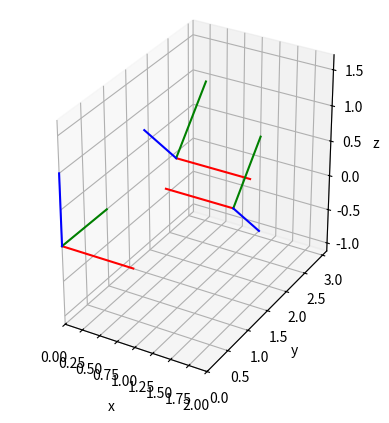

Write the Python code that produced this figure.
import numpy as np
from math import cos, sin, pi
import matplotlib.pyplot as plt



class Transform():
    """
    This class represents the transformation between two reference frames. Use this class to map vectors or points between different axis systems.
    Also contains functions that can be used to map inertia tensors between axis systems according to the frame transform.
    """


    def __init__(self, transInit:np.array=np.zeros(3), angInit:float=0, axisInit:np.array=np.array([1,0,0], float), baseTransform:np.array=None):
        """The frame is initially defined by it rotation and translation relative to the world centre"""

        self.transform = np.identity(4, float)

        q = cos(angInit/2) * np.ones((4), float)
        q[1:] = sin(angInit / 2) * axisInit
        
        self.transform[:3,:3] = Transform.rotationMatrixFromQuaternion(q)
        self.transform[:3, 3] = transInit

        if baseTransform is not None:  # apply this transform to the base transform (chain):
            self.chain(baseTransform)

        self.rotMatrix = self.transform[:3,:3]
        self.transVector = self.transform[:3, 3]


    def rotationMatrixFromQuaternion(q:np.array) -> np.array:
        """Given a unit quaternion, outputs a 3x3 rotation matrix"""

        rotMatrix = np.zeros((3,3), float)

        rotMatrix[0,0] = 2 * (q[0]**2 + q[1]**2) - 1
        rotMatrix[0,1] = 2 * (q[1]*q[2] - q[0]*q[3])
        rotMatrix[0,2] = 2 * (q[1]*q[3] + q[0]*q[2])
        
        rotMatrix[1,0] = 2 * (q[1]*q[2] + q[0]*q[3])
        rotMatrix[1,1] = 2 * (q[0]**2 + q[2]**2) - 1
        rotMatrix[1,2] = 2 * (q[2]*q[3] - q[0]*q[1])

        rotMatrix[2,0] = 2 * (q[1]*q[3] - q[0]*q[2])
        rotMatrix[2,1] = 2 * (q[2]*q[3] + q[0]*q[1])
        rotMatrix[2,2] = 2 * (q[0]**2 + q[3]**2) - 1

        return rotMatrix
    

    def transformLocal(self, translation:np.array=np.zeros((3),float), ang:float=0, axis:np.array=np.array([1,0,0],float)) -> None:
        """Transforms the current frame within its own local coordinate system"""

        # quaternion-based rotation matrix
        q = cos(ang / 2) * np.ones((4), float)
        q[1:] = sin(ang / 2) * axis

        # translation must first be rotated into the frame's reference frame (use the upper 3x3 matrix of current transformation matrix before applying)
        transGlobal = np.matmul(self.transform[:3,:3], translation)

        affineTransform = np.identity(4, float)
        affineTransform[:3,:3] = Transform.rotationMatrixFromQuaternion(q)
        affineTransform[:3, 3] = transGlobal

        self.transform = np.matmul(affineTransform, self.transform)

        self.rotMatrix = self.transform[:3, :3]
        self.transVector = self.transform[:3, 3]

        return
    

    def map(self, vecIn:np.array) -> np.array:
        """Maps a vector from the 'base' reference frame to this local reference frame"""

        vecIn = np.append(vecIn, np.array([1]))
        mapped = np.matmul(self.transform, vecIn)

        return mapped[:-1] # reshaping in this function is unnecessary
    

    def align(self, vecIn:np.array) -> np.array:
        """A pure rotation transformation that maps the input vector to a reference frame whose origin does not change but whose axes are now aligned with the local frame"""
        rotMat = self.transform[:3,:3]
        return np.matmul(rotMat, vecIn)
    

    def chain(self, prevTransform:'Transform'):
            """
            This transform is chained from the previous transformation such that this transform is now the combination of both

            If this transformation has matrix B, and the previous transformation has matrix A, we now have B*A

            This is very similar to transform local (it does the same thing but takes in another transform for convenience)
            """

            self.transform = np.matmul(prevTransform.transform, self.transform)


def drawFrames(frames:list):

    """This function takes in a list of frames and for each one plots a set of orthogonal axes according to their respective transforms."""

    ax = plt.figure().add_subplot(projection='3d')

    xMin = 0
    xMax = 0
    yMin = 0
    yMax = 0
    zMin = 0
    zMax = 0

    for frame in frames:

        x = frame.map(np.array([1,0,0]))
        y = frame.map(np.array([0,1,0]))
        z = frame.map(np.array([0,0,1]))
        o = frame.map(np.array([0,0,0]))

        # update plot limits
        xMin = np.min(np.array([xMin, x[0], y[0], z[0]]))
        xMax = np.max(np.array([xMax, x[0], y[0], z[0]]))

        yMin = np.min(np.array([yMin, x[1], y[1], z[1]]))
        yMax = np.max(np.array([yMax, x[1], y[1], z[1]]))

        zMin = np.min(np.array([zMin, x[2], y[2], z[2]]))
        zMax = np.max(np.array([zMax, x[2], y[2], z[2]]))
        
        ax.plot([o[0], x[0]], [o[1], x[1]], [o[2], x[2]], '-r')
        ax.plot([o[0], y[0]], [o[1], y[1]], [o[2], y[2]], '-g')
        ax.plot([o[0], z[0]], [o[1], z[1]], [o[2], z[2]], '-b')

    # dynamically bound the plot based on the largest values of any terms in x, y, z
  
    ax.set_xlim([xMin, xMax])
    ax.set_ylim([yMin, yMax])
    ax.set_zlim([zMin, zMax])

    ax.set_box_aspect([xMax - xMin, yMax - yMin, zMax - zMin])
    ax.set_xlabel("x")
    ax.set_ylabel("y")
    ax.set_zlabel("z")

    plt.show()

        

# gather frame behaviour in this testbed, use findings to define a useful transformer class
def frameTest():

    baseFrame = Transform() # this is just a trivial transform (no change from "true" origin)

    # let's set the first transformation to be 45 degrees about the x axis:
    transform1 = Transform(transInit=np.array([1,1,1], float), angInit=pi/4, axisInit=np.array([1,0,0], float))

    # then, we'll transform this by moving in the new x axis by 5 and rotating 180 degrees about the y axis:
    transform2 = Transform(transInit=np.array([0,0,0], float), angInit=pi, axisInit=np.array([0,1,0], float))
    transform2.chain(transform1)

    # can we then translate frame 2 by 2 in its local z axis?
    transform2.transformLocal(np.array([0,0,2], float))

    frames = [baseFrame, transform1, transform2]
    drawFrames(frames)

frameTest()